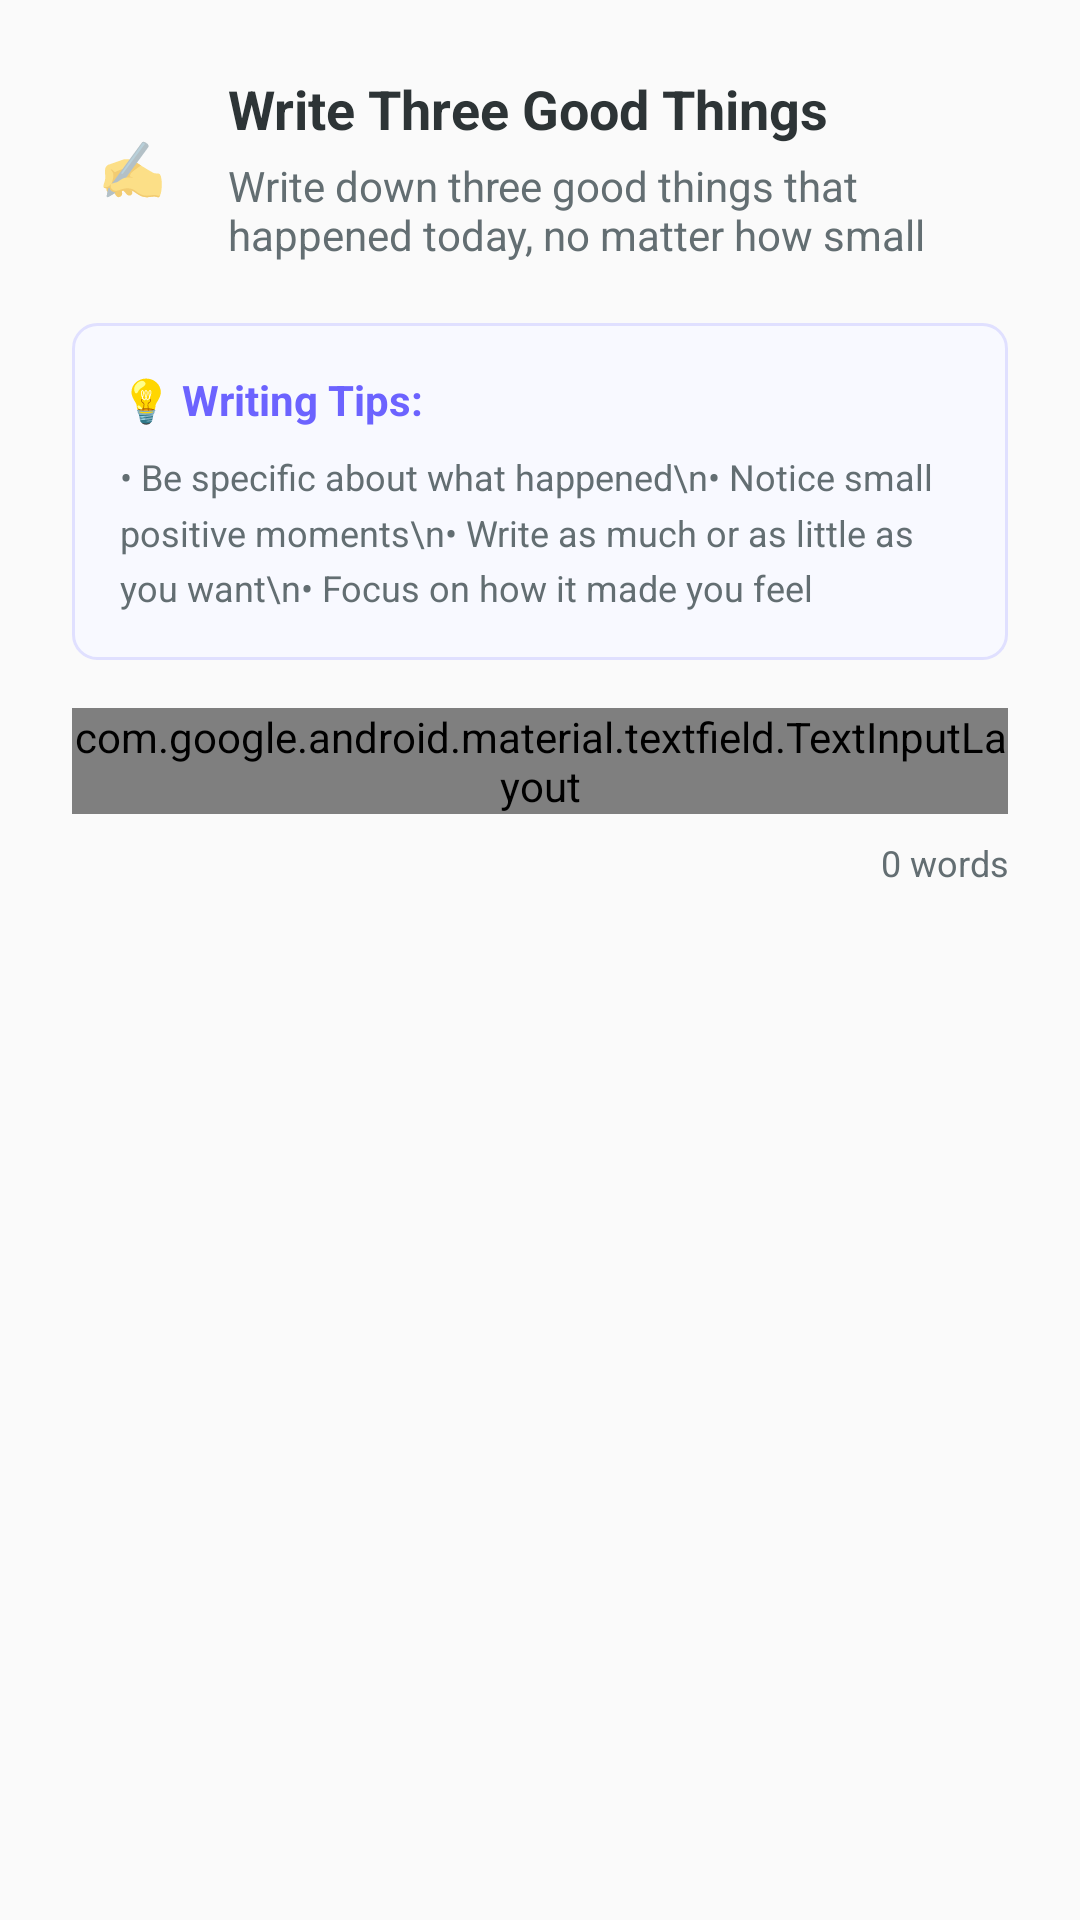

Reconstruct the res/layout file that produces this screen, plus the resources it refers to.
<!-- AndroidManifest.xml: application theme Theme.MPIP -->
<!-- res/layout/dialog_text_task_completion.xml -->
<?xml version="1.0" encoding="utf-8"?>
<ScrollView xmlns:android="http://schemas.android.com/apk/res/android"
    android:layout_width="match_parent"
    android:layout_height="wrap_content"
    xmlns:app="http://schemas.android.com/apk/res-auto"
    android:maxHeight="500dp">

    <LinearLayout
        android:layout_width="match_parent"
        android:layout_height="wrap_content"
        android:orientation="vertical"
        android:padding="24dp">

        <LinearLayout
            android:layout_width="match_parent"
            android:layout_height="wrap_content"
            android:layout_marginBottom="20dp"
            android:gravity="center_vertical"
            android:orientation="horizontal">

            <TextView
                android:layout_width="40dp"
                android:layout_height="40dp"
                android:layout_marginEnd="12dp"
                android:background="@drawable/bg_dialog_icon"
                android:gravity="center"
                android:text="✍️"
                android:textSize="18sp" />

            <LinearLayout
                android:layout_width="0dp"
                android:layout_height="wrap_content"
                android:layout_weight="1"
                android:orientation="vertical">

                <TextView
                    android:id="@+id/task_title"
                    android:layout_width="match_parent"
                    android:layout_height="wrap_content"
                    android:layout_marginBottom="4dp"
                    android:text="Write Three Good Things"
                    android:textColor="#2D3436"
                    android:textSize="18sp"
                    android:textStyle="bold" />

                <TextView
                    android:id="@+id/task_description"
                    android:layout_width="match_parent"
                    android:layout_height="wrap_content"
                    android:text="Write down three good things that happened today, no matter how small"
                    android:textColor="#636E72"
                    android:textSize="14sp" />

            </LinearLayout>

        </LinearLayout>

        <LinearLayout
            android:layout_width="match_parent"
            android:layout_height="wrap_content"
            android:layout_marginBottom="16dp"
            android:background="@drawable/bg_instruction_card"
            android:orientation="vertical"
            android:padding="16dp">

            <TextView
                android:layout_width="match_parent"
                android:layout_height="wrap_content"
                android:layout_marginBottom="8dp"
                android:text="💡 Writing Tips:"
                android:textColor="#6C63FF"
                android:textSize="14sp"
                android:textStyle="bold" />

            <TextView
                android:layout_width="match_parent"
                android:layout_height="wrap_content"
                android:text="• Be specific about what happened\n• Notice small positive moments\n• Write as much or as little as you want\n• Focus on how it made you feel"
                android:textColor="#636E72"
                android:textSize="12sp"
                android:lineSpacingMultiplier="1.3" />

        </LinearLayout>

        <com.google.android.material.textfield.TextInputLayout
            android:layout_width="match_parent"
            android:layout_height="wrap_content"
            android:layout_marginBottom="8dp"
            android:hint="Share your thoughts here..."
            app:boxStrokeColor="#6C63FF"
            app:hintTextColor="#6C63FF">

            <com.google.android.material.textfield.TextInputEditText
                android:id="@+id/response_input"
                android:layout_width="match_parent"
                android:layout_height="wrap_content"
                android:gravity="top|start"
                android:inputType="textMultiLine|textCapSentences"
                android:minLines="4"
                android:maxLines="8"
                android:scrollbars="vertical" />

        </com.google.android.material.textfield.TextInputLayout>

        <TextView
            android:id="@+id/word_count"
            android:layout_width="match_parent"
            android:layout_height="wrap_content"
            android:gravity="end"
            android:text="0 words"
            android:textColor="#636E72"
            android:textSize="12sp" />

    </LinearLayout>

</ScrollView>
<!-- resources referenced by this layout -->
<resources>
  <!-- drawable bg_instruction_card (drawable) -->
  <?xml version="1.0" encoding="utf-8"?>
  <shape xmlns:android="http://schemas.android.com/apk/res/android"
      android:shape="rectangle">
      <solid android:color="#F8F9FF" />
      <stroke
          android:width="1dp"
          android:color="#E0E0FF" />
      <corners android:radius="8dp" />
  </shape>
  <style name="Theme.MPIP" parent="android:Theme.Material.Light.NoActionBar" />
</resources>
